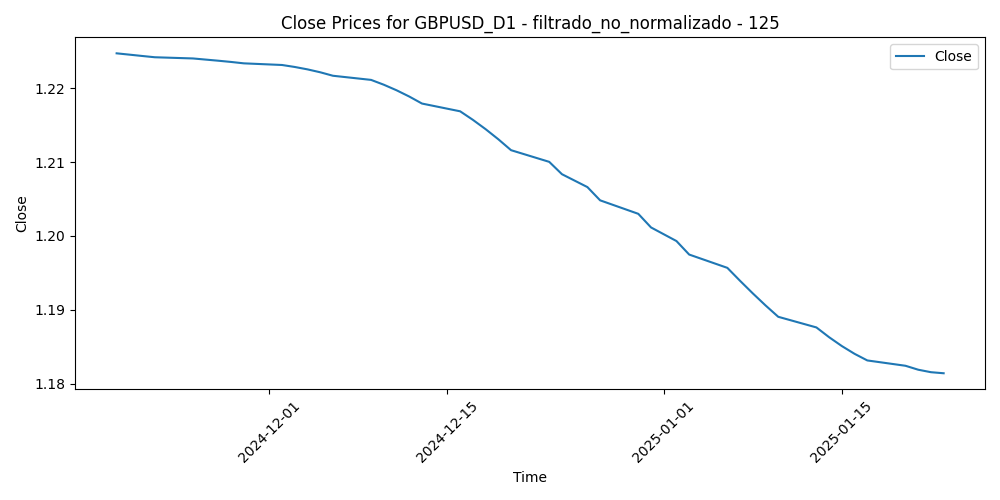

Source data for this figure (header and first rows):
Time, Close, Volume, diferencia_media_125
2024-11-19, 1.225, 113993, 0.02566
2024-11-20, 1.225, 97943, 0.02861
2024-11-21, 1.224, 108221, 0.03486
2024-11-22, 1.224, 129112, 0.04031
2024-11-25, 1.224, 117641, 0.0366
2024-11-26, 1.224, 141197, 0.03637
2024-11-27, 1.224, 119783, 0.02527
2024-11-28, 1.224, 74243, 0.02446
2024-11-29, 1.223, 115702, 0.01982
2024-12-02, 1.223, 134821, 0.02765
2024-12-03, 1.223, 107709, 0.02574
2024-12-04, 1.223, 116815, 0.02292
2024-12-05, 1.222, 90859, 0.01686
2024-12-06, 1.222, 102380, 0.01879
2024-12-09, 1.221, 86983, 0.01789
2024-12-10, 1.22, 90009, 0.01585
2024-12-11, 1.22, 107190, 0.01801
2024-12-12, 1.219, 112794, 0.02573
2024-12-13, 1.218, 89702, 0.03111
2024-12-16, 1.217, 80807, 0.02476
2024-12-17, 1.216, 86633, 0.02182
2024-12-18, 1.214, 113426, 0.03581
2024-12-19, 1.213, 137406, 0.04287
2024-12-20, 1.212, 113088, 0.03615
2024-12-23, 1.21, 78037, 0.03922
2024-12-24, 1.208, 57095, 0.03876
2024-12-26, 1.207, 57297, 0.03982
2024-12-27, 1.205, 77463, 0.03513
2024-12-30, 1.203, 78136, 0.03698
2024-12-31, 1.201, 82056, 0.0407
2025-01-02, 1.199, 101223, 0.05352
2025-01-03, 1.197, 76773, 0.04904
2025-01-06, 1.196, 114356, 0.03892
2025-01-07, 1.194, 101458, 0.0428
2025-01-08, 1.192, 111533, 0.05371
2025-01-09, 1.191, 95788, 0.05878
2025-01-10, 1.189, 123916, 0.0682
2025-01-13, 1.188, 120319, 0.06795
2025-01-14, 1.186, 123933, 0.06615
2025-01-15, 1.185, 108170, 0.0628
2025-01-16, 1.184, 118272, 0.06283
2025-01-17, 1.183, 98624, 0.06907
2025-01-20, 1.182, 108645, 0.0529
2025-01-21, 1.182, 135001, 0.04982
2025-01-22, 1.182, 104751, 0.05317
2025-01-23, 1.181, 87239, 0.04916
